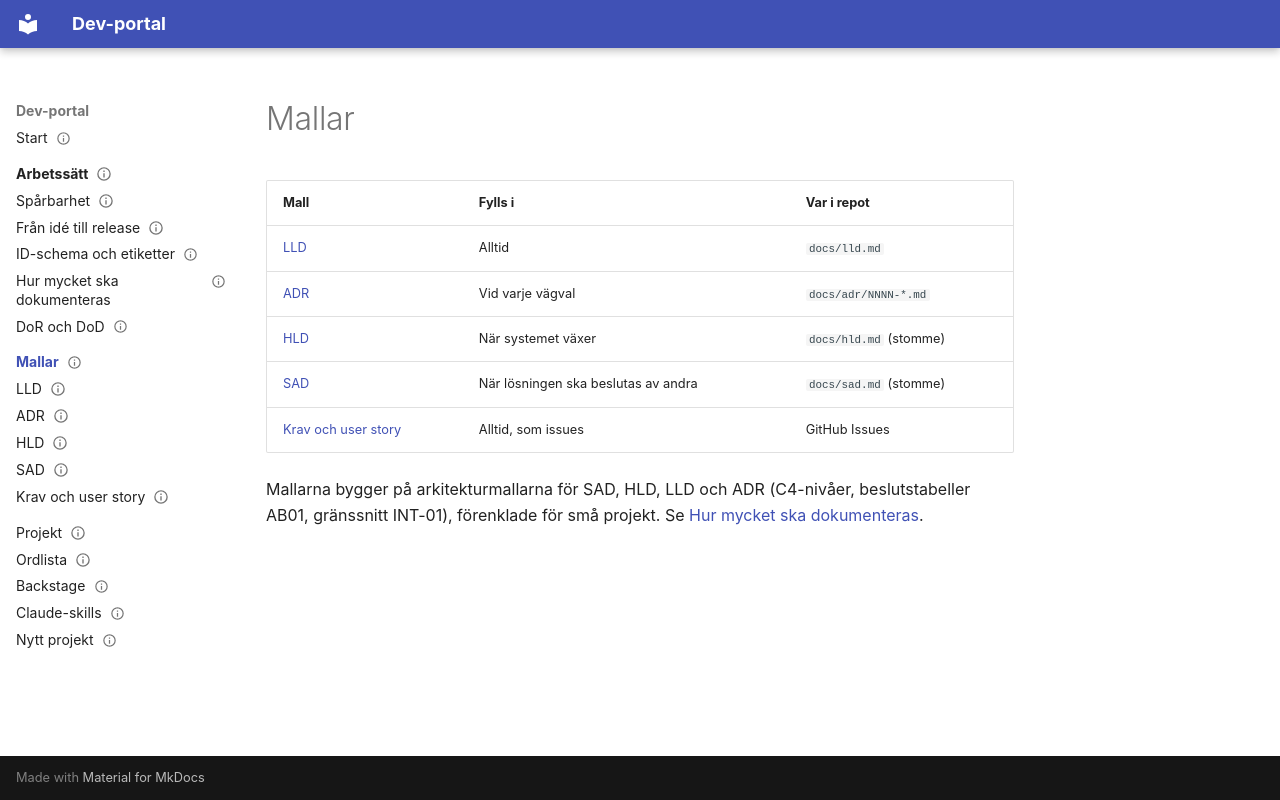

repository: JoseMdS/dev-portal · page: mallar/index.html · generator: mkdocs

---
status: gällande
ägare: JoseMdS
senast_granskad: 2026-11-23
---

# Mallar

| Mall | Fylls i | Var i repot |
|---|---|---|
| [LLD](lld.md) | Alltid | `docs/lld.md` |
| [ADR](adr.md) | Vid varje vägval | `docs/adr/NNNN-*.md` |
| [HLD](hld.md) | När systemet växer | `docs/hld.md` (stomme) |
| [SAD](sad.md) | När lösningen ska beslutas av andra | `docs/sad.md` (stomme) |
| [Krav och user story](krav-story.md) | Alltid, som issues | GitHub Issues |

Mallarna bygger på arkitekturmallarna för SAD, HLD, LLD och ADR (C4-nivåer, beslutstabeller AB01, gränssnitt INT-01), förenklade för små projekt. Se [Hur mycket ska dokumenteras](../arbetssatt/dokumentniva.md).
